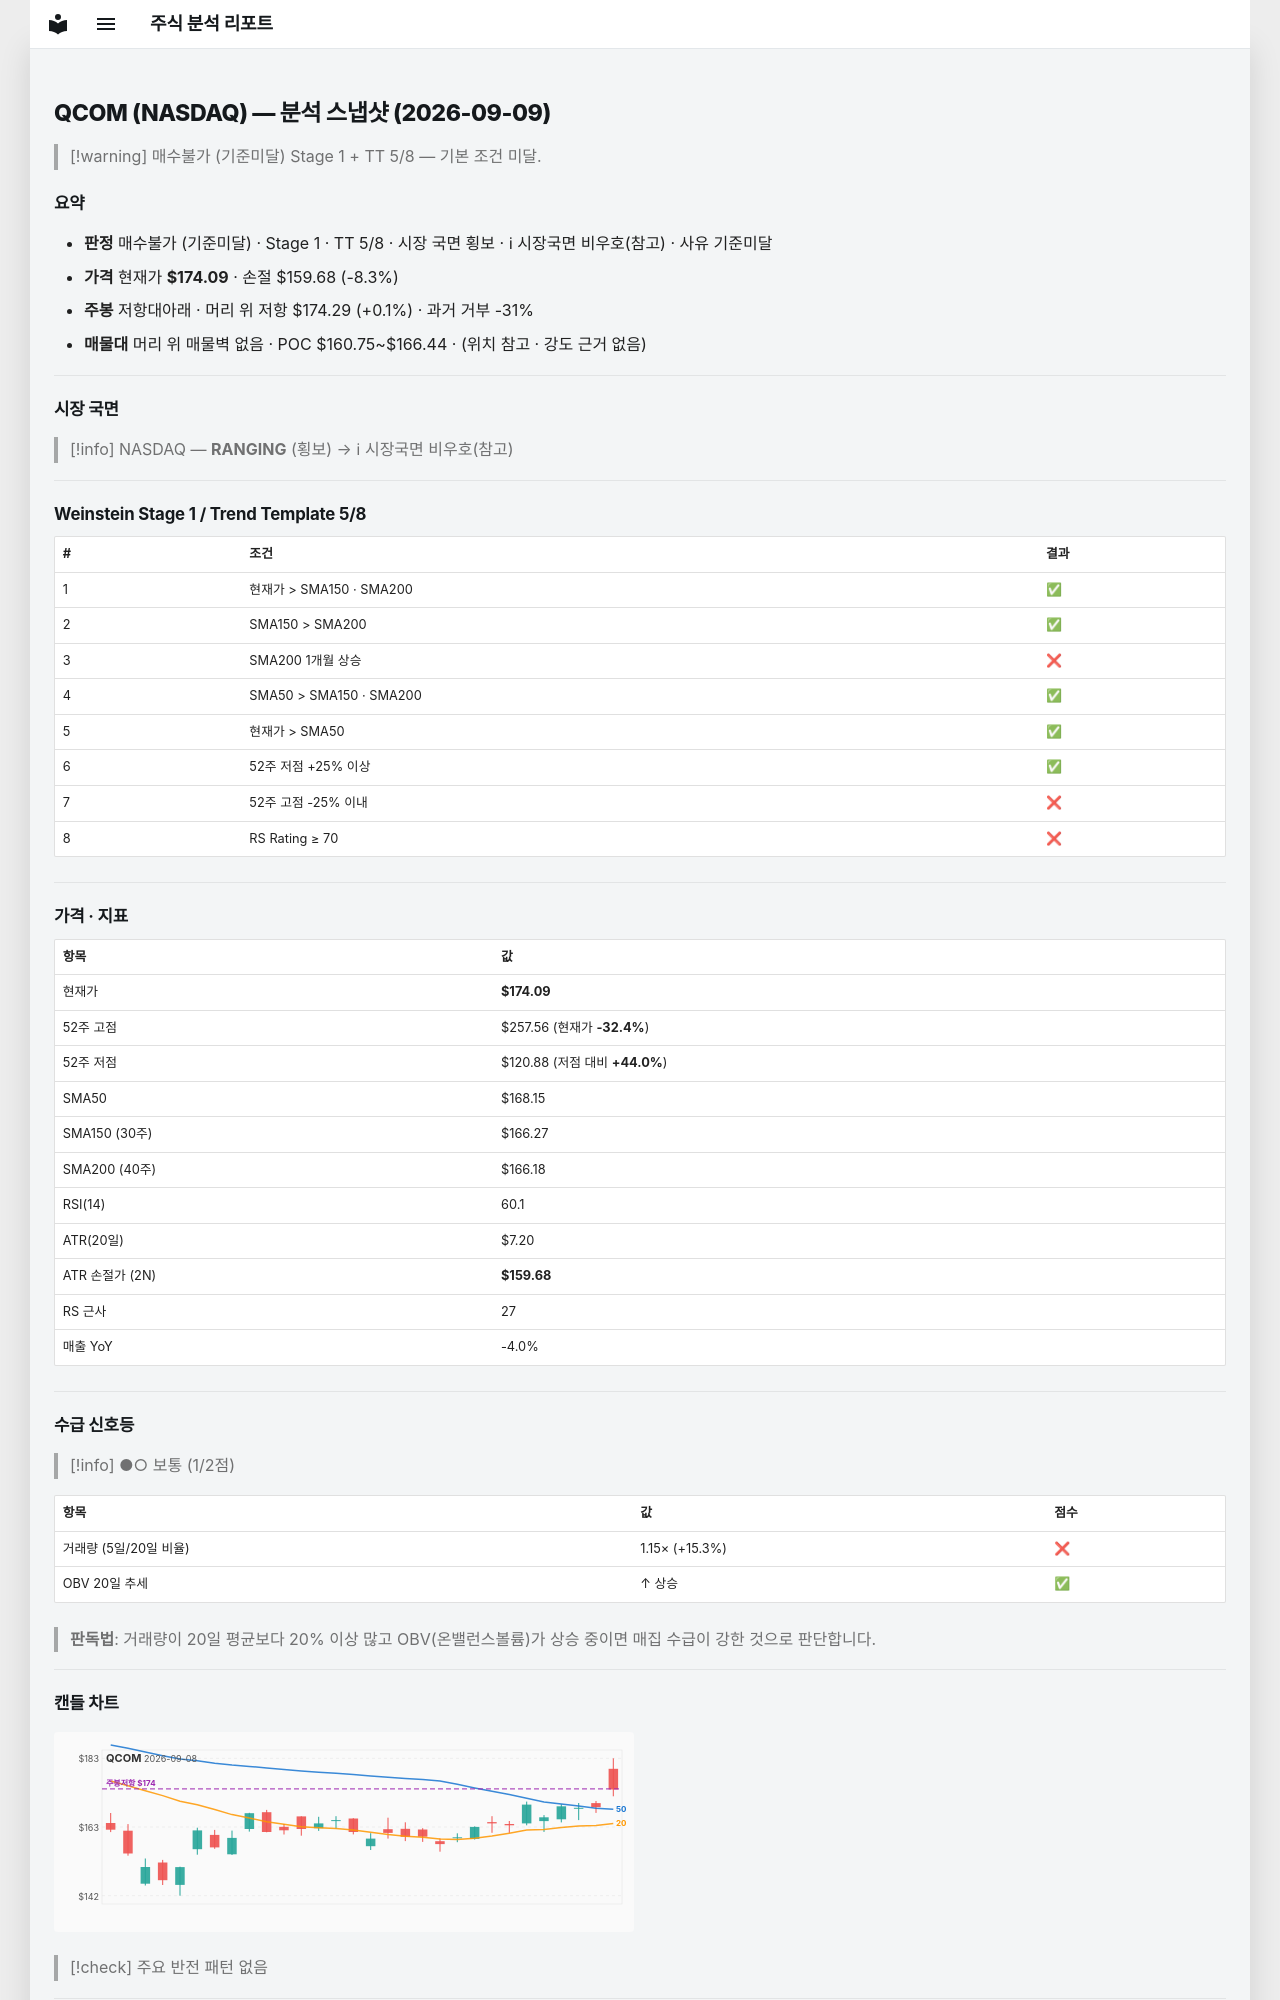

repository: soloandco/stock-reports · page: snapshots/QCOM-2026-09-09/index.html · generator: mkdocs

---
type: analysis-snapshot
title: QCOM 분석 스냅샷
ticker: QCOM
market: NASDAQ
created: 2026-09-09
updated: 2026-09-09
bar-date: 2026-09-08
verdict: 매수불가
verdict-reason: 기준미달
real-rr: 0.01
sma50-gap-pct: 3.5
weekly-position: 저항대아래
weekly-overhead-price: 174.29
weekly-overhead-pct: 0.1
stage: 1
trend-template-score: 5
price: 174.08999633789062
stop-price: 159.68308606907243
market-regime: RANGING
supply-demand-score: 1/2
supply-demand-label: 보통
status: tracking
tags:
  - stock-agent
  - watchlist
  - QCOM
  - analysis
related:
  - "[[analysis-template]]"
---

# QCOM (NASDAQ) — 분석 스냅샷 (2026-09-09)

> [!warning] 매수불가 (기준미달)
> Stage 1 + TT 5/8 — 기본 조건 미달.

## 요약

- **판정** 매수불가 (기준미달) · Stage 1 · TT 5/8 · 시장 국면 횡보 · ℹ 시장국면 비우호(참고) · 사유 기준미달
- **가격** 현재가 **$174.09** · 손절 $159.68 (-8.3%)
- **주봉** 저항대아래 · 머리 위 저항 $174.29 (+0.1%) · 과거 거부 -31%
- **매물대** 머리 위 매물벽 없음 · POC $160.75~$166.44 · (위치 참고 · 강도 근거 없음)

---

## 시장 국면

> [!info] NASDAQ — **RANGING** (횡보) → ℹ 시장국면 비우호(참고)

---

## Weinstein Stage 1 / Trend Template 5/8

| # | 조건 | 결과 |
|---|------|------|
| 1 | 현재가 > SMA150 · SMA200 | ✅ |
| 2 | SMA150 > SMA200 | ✅ |
| 3 | SMA200 1개월 상승 | ❌ |
| 4 | SMA50 > SMA150 · SMA200 | ✅ |
| 5 | 현재가 > SMA50 | ✅ |
| 6 | 52주 저점 +25% 이상 | ✅ |
| 7 | 52주 고점 -25% 이내 | ❌ |
| 8 | RS Rating ≥ 70 | ❌ |

---

## 가격 · 지표

| 항목 | 값 |
|------|---|
| 현재가 | **$174.09** |
| 52주 고점 | $257.56 (현재가 **-32.4%**) |
| 52주 저점 | $120.88 (저점 대비 **+44.0%**) |
| SMA50 | $168.15 |
| SMA150 (30주) | $166.27 |
| SMA200 (40주) | $166.18 |
| RSI(14) | 60.1 |
| ATR(20일) | $7.20 |
| ATR 손절가 (2N) | **$159.68** |
| RS 근사 | 27 |
| 매출 YoY | -4.0% |

---
## 수급 신호등

> [!info] ●○ 보통 (1/2점)

| 항목 | 값 | 점수 |
|------|------|------|
| 거래량 (5일/20일 비율) | 1.15× (+15.3%) | ❌ |
| OBV 20일 추세 | ↑ 상승 | ✅ |

> **판독법**: 거래량이 20일 평균보다 20% 이상 많고 OBV(온밸런스볼륨)가 상승 중이면 매집 수급이 강한 것으로 판단합니다.

---
